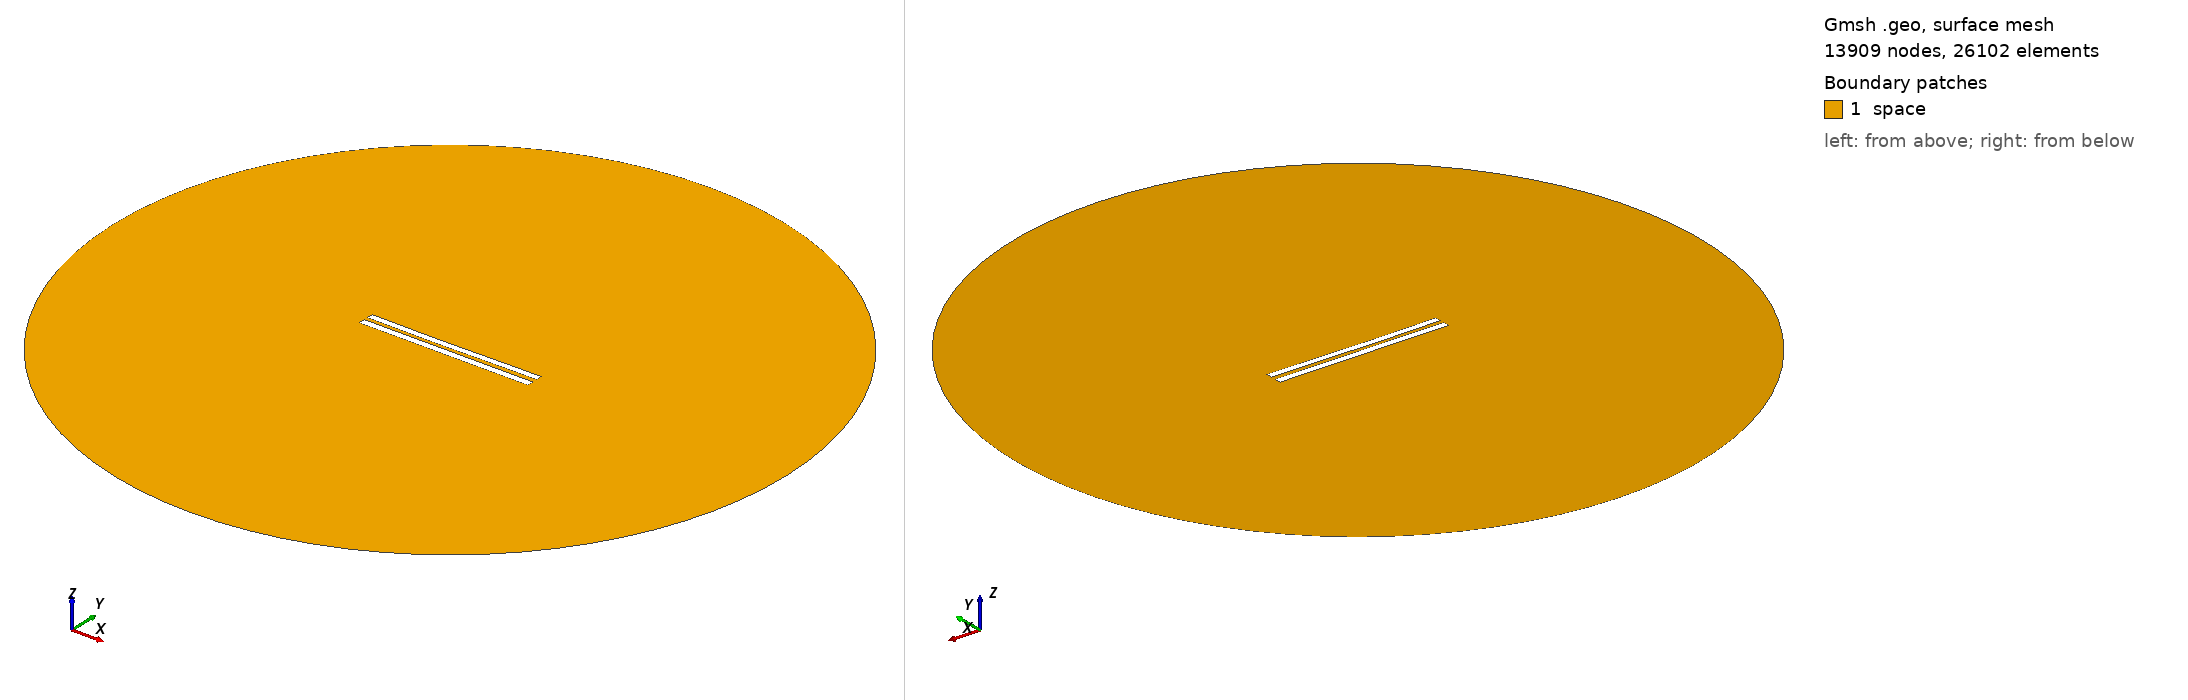

Gmsh geometry script, surface-meshed: 13909 nodes, 26102 surface elements. Boundary patches (legend numbers): 1 space. Left view from above one corner, right view from below the opposite corner. Legend entries are the model's physical surfaces. The drawing asked Gmsh for element sizes between 1% and 20% of the model's largest extent; the script's own settings can give other sizes.

=== 6133.geo (drawn) ===
//---------------------------------------
// Geometry kernel
//---------------------------------------

SetFactory("OpenCASCADE");



//---------------------------------------
// Parameters of the geometry
//---------------------------------------

// Overetch of the upper plate
overetch = 0.125;

// Distance between the plates
distance = 2.5;

// Discretization over the x axis (for the deformation)
nx = 50; 

// Length of the plate
L = 100 - overetch; 

// Number of modes
n = 4; 

// 1st mode coefficient
coeff(1) = 0.15;
beta(1) = 0.596864 * 3.1415926535 / L;

// 2nd mode coefficient
coeff(2) = -0.15;
beta(2) = 1.49418 * 3.1415926535 / L;

// 3rd mode coefficient
coeff(3) = -0.075;
beta(3) = 2.50025 * 3.1415926535 / L;

// 4th mode coefficient
coeff(4) = 0.0;
beta(4) = 3.49999 * 3.1415926535 / L;



//---------------------------------------
// Upper plate (deformed rectangle)
//---------------------------------------

// Coordiantes of the upper plate
xmin = -50;
xmax = 50 - overetch;

// Height of the upper plate
yheight = 4 - 2 * overetch;

// Indexes of the points
UpperID[] = {};
LowerID[] = {};
LeftID[] = {};
RightID[] = {};

// Point index
p = 1;

// Horizontal edges
For i In {1:nx}
    x = xmin + (i-1)*(xmax - xmin)/(nx-1);

    y_bottom = distance / 2 + overetch;
    For j In {1:n}
        C = (Cosh(beta(j)*L) + Cos(beta(j)*L)) / (Sinh(beta(j)*L) + Sin(beta(j)*L));
        y_bottom  = y_bottom + coeff(j) * (Cosh(beta(j)*(x+50)) - Cos(beta(j)*(x+50)) - C * (Sinh(beta(j)*(x+50)) - Sin(beta(j)*(x+50))));
    EndFor

    y_top = y_bottom + yheight;

    Point(p) = {x, y_top, 0, 1.0};
    UpperID[i] = p;
    p = p + 1;

    Point(p) = {x, y_bottom, 0, 1.0};
    LowerID[i] = p;
    p = p + 1;
EndFor

// Create point lists
UpperPts[] = {}; LowerPts[] = {};
For i In {1:nx}
  UpperPts[] += {UpperID[i]};
  LowerPts[] += {LowerID[i]};
EndFor

// Build splines
Spline(1) = {UpperPts[]};
Spline(2) = {LowerPts[]};
Line(3) = {LowerPts[nx-1], UpperPts[nx-1]};
Line(4) = {LowerPts[0], UpperPts[0]};

// Build the plane surface
Curve Loop(1) = {2, 3, -1, -4};
Plane Surface(1) = {1};



//---------------------------------------
// Lower plate (rectangle)
//---------------------------------------

// Vertices
Point(1001) = {-50, -1, 0, 1.0};
Point(1002) = { 50, -1, 0, 1.0};
Point(1003) = { 50,  -5, 0, 1.0};
Point(1004) = {-50,  -5, 0, 1.0};

// Edges
Line(5) = {1001, 1002};
Line(6) = {1002, 1003};
Line(7) = {1003, 1004};
Line(8) = {1004, 1001};

// Plane surface
Line Loop(2) = {5, 6, 7, 8};
Plane Surface(2) = {2}; 



//---------------------------------------
// Outer (fictious) boundary
//---------------------------------------

// Points
Point(1005) = {0, 0, 0};       // Center
Point(1006) = {200, 0, 0};     // Start point
Point(1007) = {0, 200, 0};     // 90 degrees
Point(1008) = {-200, 0, 0};    // 180 degrees
Point(1009) = {0, -200, 0};    // 270 degrees

// Circle arcs (each needs start, center, end)
Circle(9) = {1006, 1005, 1007};
Circle(10) = {1007, 1005, 1008};
Circle(11) = {1008, 1005, 1009};
Circle(12) = {1009, 1005, 1006};

// Plane surface for the entire domain
Curve Loop(3) = {9, 10, 11, 12};
Surface(3) = {3};

// Subtract the plates from the whole domain to obtain the actual domain where we want to solve the equations
BooleanDifference{ Surface{3}; Delete; }{ Surface{1}; Surface{2}; Delete; }




//---------------------------------------
// Transfinite Lines/Curves
//---------------------------------------

// Set the number of points on the boundaries
r = 7;

// Plates
Transfinite Curve {1, 2} = 50*r Using Progression 1;
Transfinite Curve {3, 4} = 2*r Using Progression 1;
Transfinite Line {5, 7} = 50*r Using Progression 1;
Transfinite Line {6, 8} = 2*r Using Progression 1;

// Outer boundary
Transfinite Line {9, 10, 11, 12} = 20 Using Progression 1;



//---------------------------------------
// Physical groups
//---------------------------------------                

// Physical curves (boundaries)
Physical Line("force_segment", 10) = {2};
Physical Line("upper_plate", 11) = {1, 3, 4};
Physical Line("lower_plate", 12) = {5, 6, 7, 8};
Physical Line("boundary", 20) = {9, 10, 11, 12};

// Physical Surfaces
Physical Surface("space", 30) = {3};



//---------------------------------------
// 6. Generate the Mesh
//---------------------------------------

// 2D mesh generation
Mesh 2;
